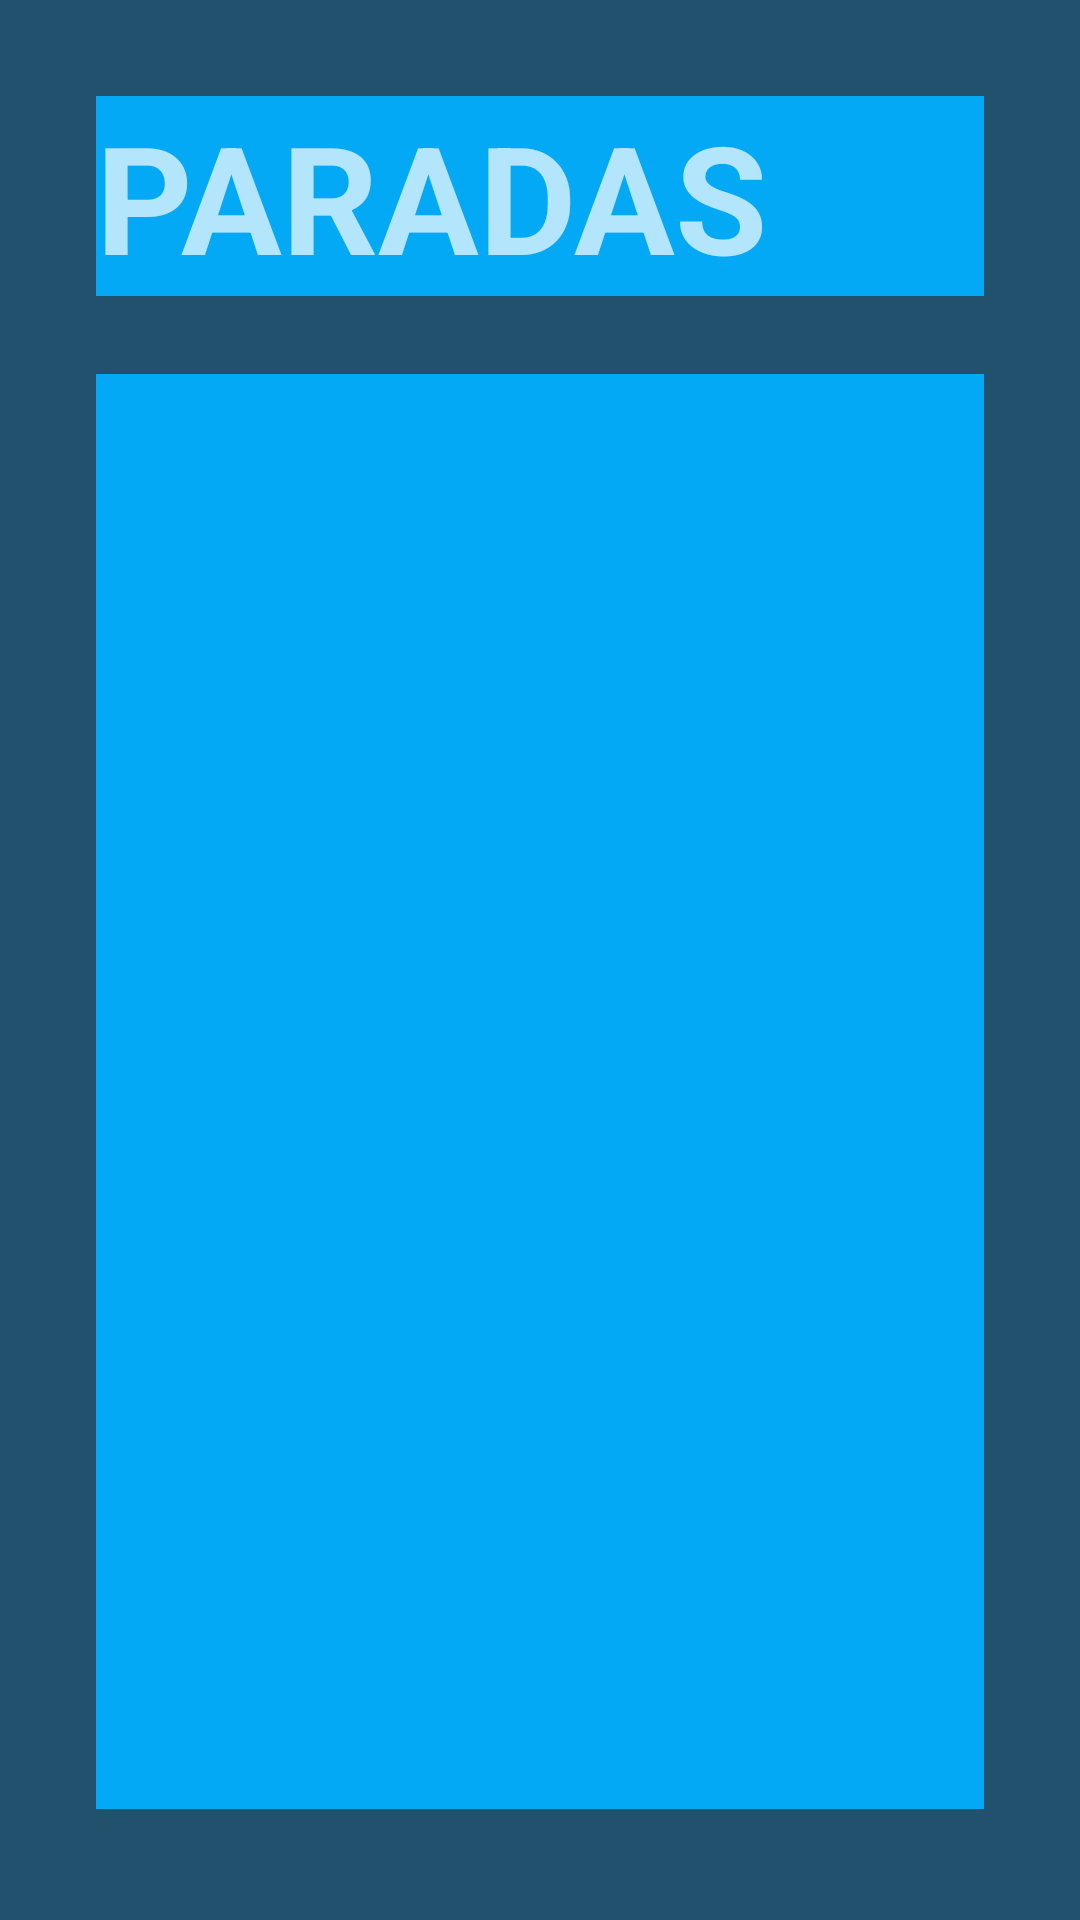

The Android layout XML behind this screen, and the referenced resources:
<!-- AndroidManifest.xml: application theme Theme.AppCompat.NoActionBar -->
<!-- res/layout/activity_modificar_parada_condutor.xml -->
<?xml version="1.0" encoding="utf-8"?>
<RelativeLayout xmlns:android="http://schemas.android.com/apk/res/android"
    xmlns:tools="http://schemas.android.com/tools"
    android:id="@+id/ViewParent"
    android:layout_width="match_parent"
    android:layout_height="match_parent"
    android:background="#22516D"
    android:padding="16dp"
    tools:context=".dePrueba">

    <TextView
        android:id="@+id/tvUserInfo"
        android:layout_width="match_parent"
        android:layout_height="wrap_content"
        android:layout_alignParentStart="true"
        android:layout_alignParentTop="true"
        android:layout_alignParentEnd="true"
        android:layout_marginStart="16dp"
        android:layout_marginTop="16dp"
        android:layout_marginEnd="16dp"
        android:background="#03A9F4"
        android:text="PARADAS"
        android:textSize="50sp"
        android:textStyle="bold" />

    <ListView
        android:id="@+id/listview"
        android:layout_width="wrap_content"
        android:layout_height="wrap_content"
        android:layout_below="@+id/tvUserInfo"
        android:layout_alignParentStart="true"
        android:layout_alignParentEnd="true"
        android:layout_alignParentBottom="true"
        android:layout_marginStart="16dp"
        android:layout_marginTop="26dp"
        android:layout_marginEnd="16dp"
        android:layout_marginBottom="21dp"
        android:background="#03A9F4"
        android:cacheColorHint="#99274E" />


</RelativeLayout>
<!-- resources referenced by this layout -->
<resources>

</resources>
